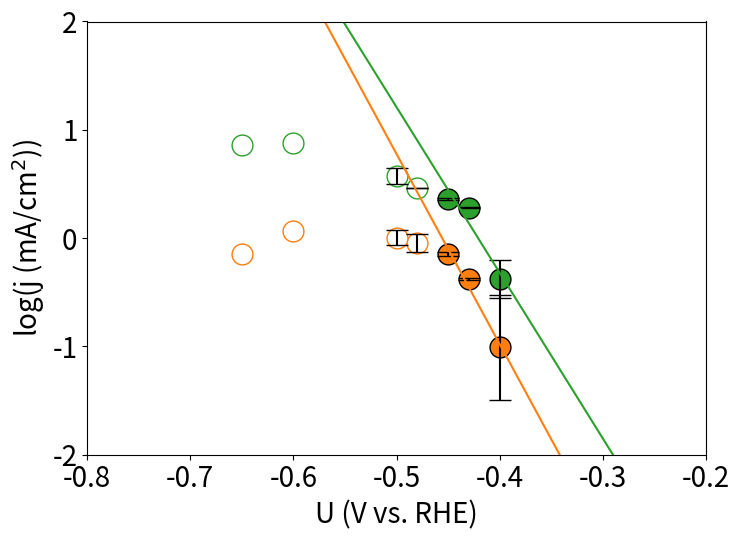

Source code (Python):
"""
Script to plot partial current densities of FCH2OH and FCH3
"""

import matplotlib.pyplot as  plt
import numpy as np
import pandas as pd

fig, ax = plt.subplots(figsize=(7.5,5.5))

# [redacted]

U = [-0.40,-0.43,-0.45,-0.48,-0.50,-0.60,-0.65]
j_fal = [[0.032,0.30],[0.43,0.41],[0.75,0.68],[0.75,1.09],[1.184,0.859],[1.16],[0.713]]
j_mf = [[0.63,0.28],[1.88,1.93],[2.35,2.23],[2.88,2.92],[3.17,4.46],[7.558],[7.278]]

def log(J):
    J_log = []
    
    for j in J:
        j_log = []
        for jj in j:
            j_log.append(np.log10(jj))
        J_log.append(j_log)
    return J_log

j_fal = log(j_fal)
j_mf = log(j_mf)

jfal_avg = [sum(i)/len(i) for i in j_fal]
jfal_error = [np.std(i) for i in j_fal]

jmf_avg = [sum(i)/len(i) for i in j_mf]
jmf_error = [np.std(i) for i in j_mf]


ax.plot(U[:-4],jfal_avg[:-4],lw=0,label = 'FCH$_2$OH', marker = 'o', markeredgecolor='k', markersize = 15, color = 'tab:orange')
ax.plot(U[:-4],jmf_avg[:-4],lw=0,label = 'FCH$_3$', marker = 'o', markeredgecolor='k', markersize = 15 ,color = 'tab:green')
ax.plot(U[-4:],jfal_avg[-4:],lw=0,label = 'FCH$_2$OH', marker = 'o', markeredgecolor='tab:orange', markersize = 15, color = 'w')
ax.plot(U[-4:],jmf_avg[-4:],lw=0,label = 'FCH$_3$', marker = 'o', markeredgecolor='tab:green', markersize = 15 ,color = 'w')

ax.errorbar(U[:-2],jfal_avg[:-2], yerr = jfal_error[:-2], fmt='x',capsize=8,color='black',markersize=0)
ax.errorbar(U[:-2],jmf_avg[:-2], yerr = jmf_error[:-2], fmt='x',capsize=8,color='black',markersize=0)

#Tafel slope fitting
x1 = U[0:3]
y1 = jfal_avg[0:3]
x2 = U[0:3]
y2 = jmf_avg[0:3]
a1,b1 = np.polyfit(x1,y1,1)
a2,b2 = np.polyfit(x2,y2,1)
print(1/a1*1000,1/a2*1000)

xx = np.linspace(-5,5,100)
ax.plot(xx, a1*xx+b1, color='tab:orange')
ax.plot(xx, a2*xx+b2, color='tab:green')

#plot setting
plt.xlabel('U (V vs. RHE)', fontsize=20)
plt.ylabel('log(j (mA/cm$^2$))', fontsize=20)
#plt.legend(fontsize=14,frameon=False)

plt.xlim(-0.8,-0.2)
plt.ylim(-2,2)
ax.tick_params(labelsize=20)
plt.tight_layout()
